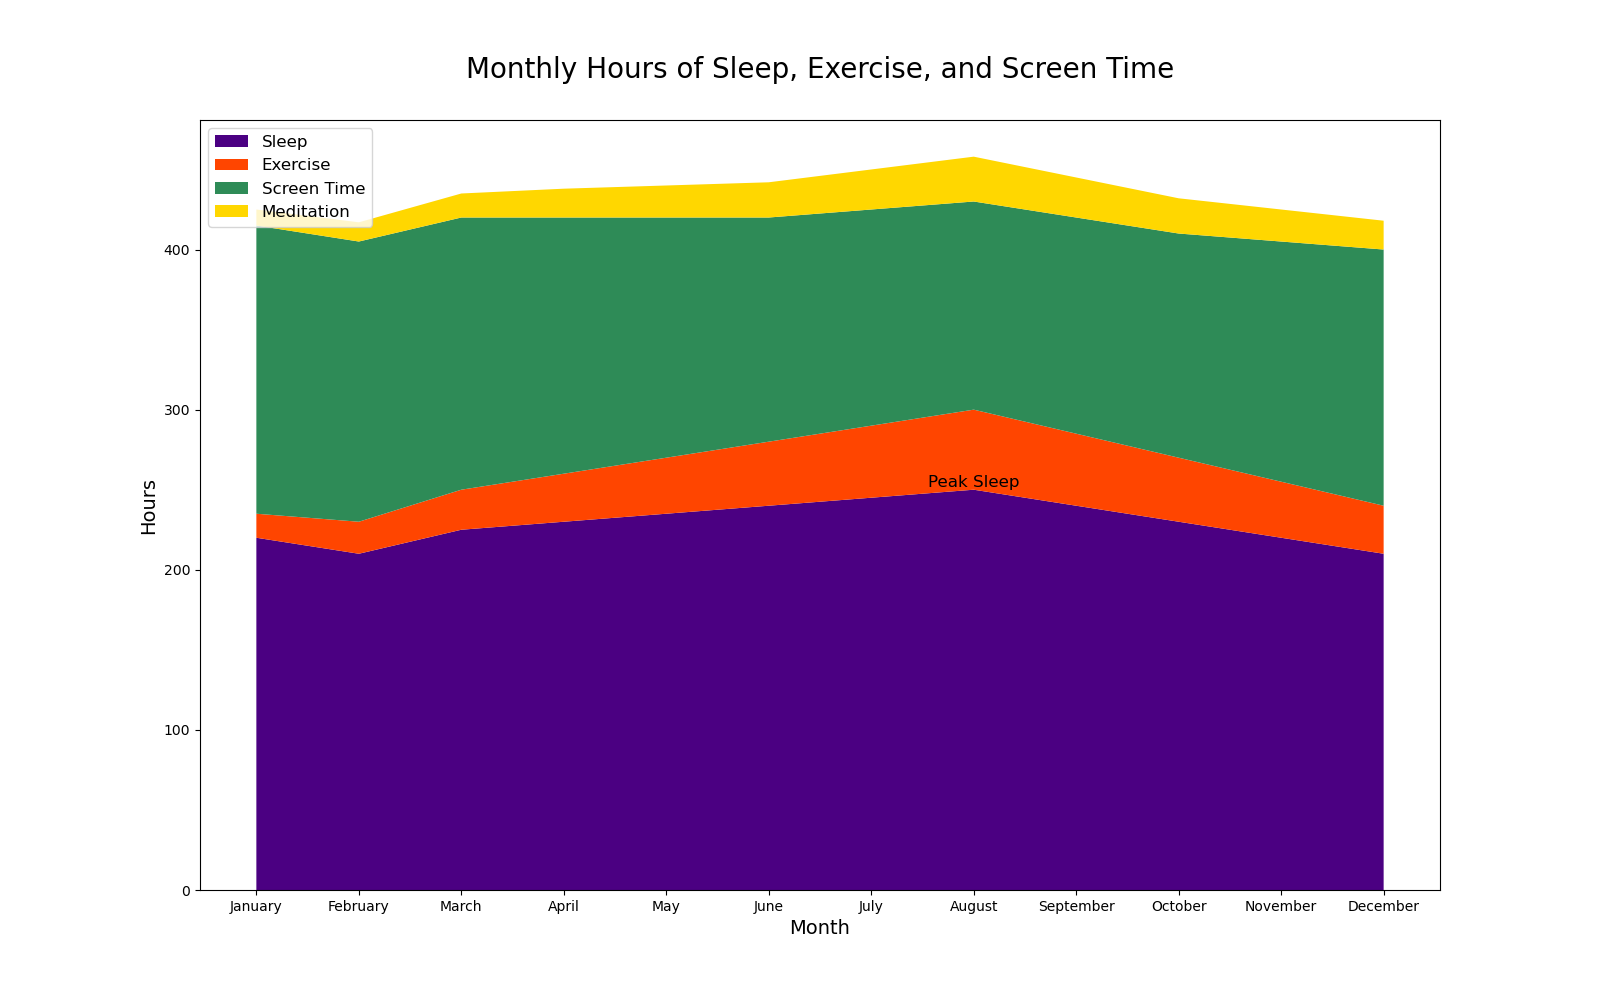

Data behind this chart, as committed beside it:
Month, Sleep, Exercise, Screen Time, Meditation
January, 220, 15, 180, 10
February, 210, 20, 175, 12
March, 225, 25, 170, 15
April, 230, 30, 160, 18
May, 235, 35, 150, 20
June, 240, 40, 140, 22
July, 245, 45, 135, 25
August, 250, 50, 130, 28
September, 240, 45, 135, 25
October, 230, 40, 140, 22
November, 220, 35, 150, 20
December, 210, 30, 160, 18
